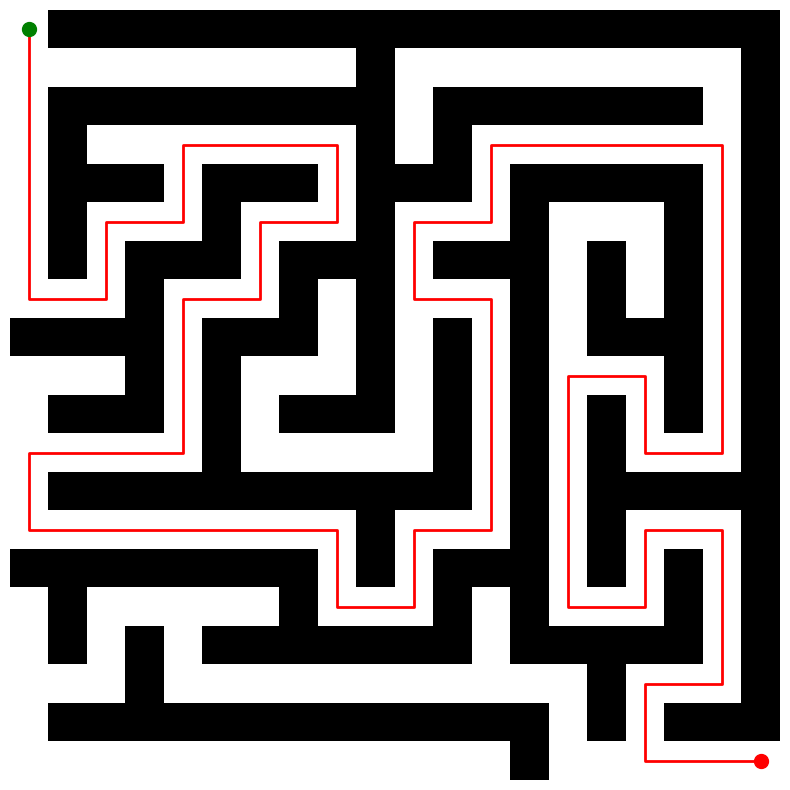

Reproduce this figure in Python.
import random
import numpy as np
from collections import deque
import matplotlib.pyplot as plt

class Maze:
    def __init__(self, width, height):
        self.width = width
        self.height = height
        self.maze = np.ones((height, width), dtype=int)  # 1 represents walls
        self.start = None
        self.end = None
        
    def generate_maze(self):
        # Initialize with all walls
        self.maze.fill(1)
        
        # Start from a random cell
        start_x = random.randint(0, self.width-1)
        start_y = random.randint(0, self.height-1)
        self.maze[start_y, start_x] = 0  # 0 represents path
        
        # Use DFS to generate the maze
        stack = [(start_x, start_y)]
        while stack:
            x, y = stack[-1]
            # Get unvisited neighbors
            neighbors = []
            for dx, dy in [(0, 2), (2, 0), (0, -2), (-2, 0)]:
                nx, ny = x + dx, y + dy
                if (0 <= nx < self.width and 0 <= ny < self.height and 
                    self.maze[ny, nx] == 1):
                    neighbors.append((nx, ny))
            
            if neighbors:
                # Choose a random neighbor
                nx, ny = random.choice(neighbors)
                # Remove wall between current cell and chosen neighbor
                self.maze[(y + ny) // 2, (x + nx) // 2] = 0
                self.maze[ny, nx] = 0
                stack.append((nx, ny))
            else:
                stack.pop()
        
        # Set start and end points
        self.start = (0, 0)
        self.end = (self.width-1, self.height-1)
        self.maze[self.start[1], self.start[0]] = 0
        self.maze[self.end[1], self.end[0]] = 0
    
    def solve_maze(self):
        if not self.start or not self.end:
            raise ValueError("Maze must be generated before solving")
        
        # Use BFS to find the shortest path
        queue = deque([(self.start, [self.start])])
        visited = {self.start}
        
        while queue:
            (x, y), path = queue.popleft()
            
            if (x, y) == self.end:
                return path
            
            for dx, dy in [(0, 1), (1, 0), (0, -1), (-1, 0)]:
                nx, ny = x + dx, y + dy
                if (0 <= nx < self.width and 0 <= ny < self.height and 
                    self.maze[ny, nx] == 0 and (nx, ny) not in visited):
                    queue.append(((nx, ny), path + [(nx, ny)]))
                    visited.add((nx, ny))
        
        return None  # No path found
    
    def visualize(self, path=None):
        plt.figure(figsize=(10, 10))
        plt.imshow(self.maze, cmap='binary')
        
        if path:
            path_x = [x for x, y in path]
            path_y = [y for x, y in path]
            plt.plot(path_x, path_y, 'r-', linewidth=2)
        
        plt.plot(self.start[0], self.start[1], 'go', markersize=10)  # Start in green
        plt.plot(self.end[0], self.end[1], 'ro', markersize=10)      # End in red
        plt.axis('off')
        plt.show()

def main():
    # Create and generate a maze
    maze = Maze(20, 20)
    maze.generate_maze()
    
    # Solve the maze
    path = maze.solve_maze()
    
    # Visualize the maze and solution
    maze.visualize(path)
    
    if path:
        print(f"Path found! Length: {len(path)}")
    else:
        print("No path found!")

if __name__ == "__main__":
    main() 